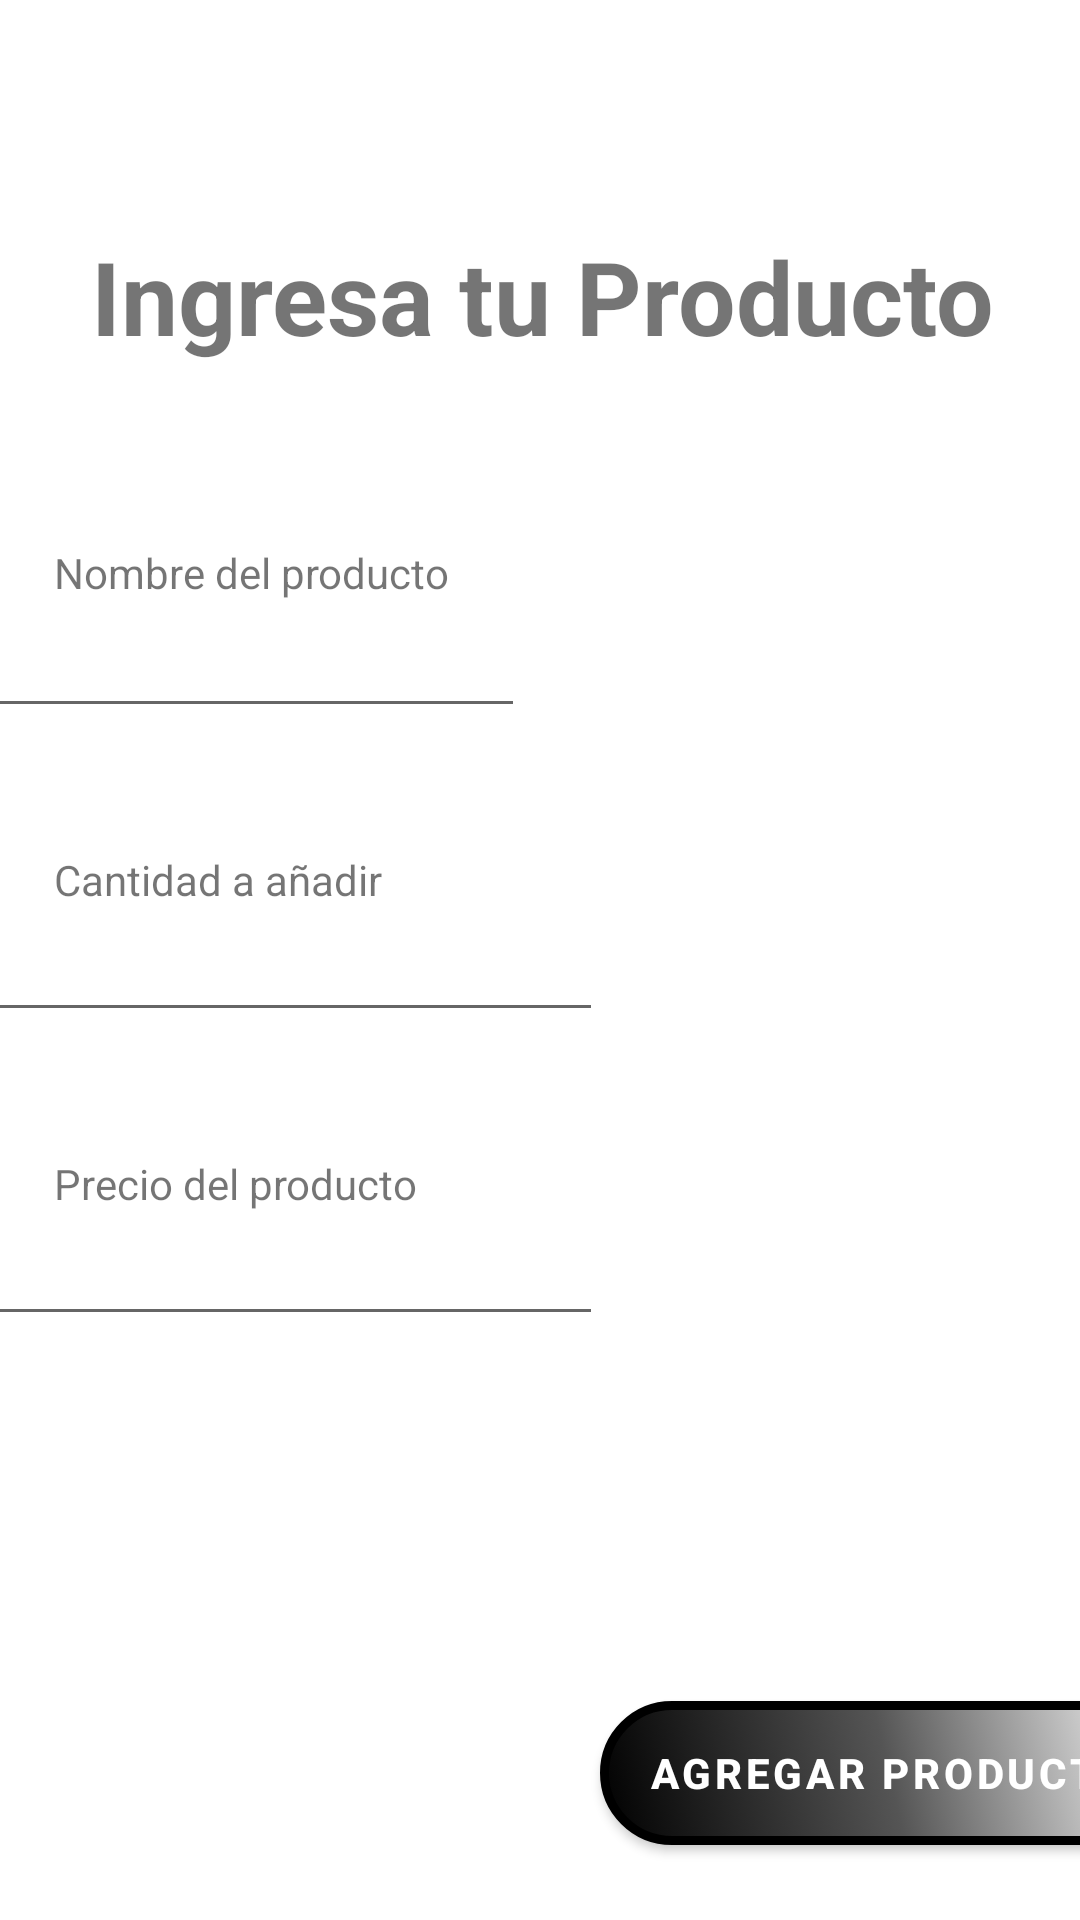

The Android layout XML behind this screen, and the referenced resources:
<!-- AndroidManifest.xml: application theme Theme.NewSkates -->
<!-- res/layout/activity_ventana_ingresar_productos.xml -->
<?xml version="1.0" encoding="utf-8"?>
<androidx.constraintlayout.widget.ConstraintLayout xmlns:android="http://schemas.android.com/apk/res/android"
    xmlns:app="http://schemas.android.com/apk/res-auto"
    xmlns:tools="http://schemas.android.com/tools"
    android:layout_width="match_parent"
    android:layout_height="match_parent"
    tools:context=".VentanaIngresarProductos">

    <TextView
        android:id="@+id/lblTituloIngresarProducto"
        android:layout_width="wrap_content"
        android:layout_height="wrap_content"
        android:layout_marginStart="56dp"
        android:layout_marginTop="76dp"
        android:layout_marginEnd="54dp"
        android:text="Ingresa tu Producto"
        android:textSize="34sp"
        android:textStyle="bold"
        app:layout_constraintEnd_toEndOf="parent"
        app:layout_constraintStart_toStartOf="parent"
        app:layout_constraintTop_toTopOf="parent" />

    <EditText
        android:id="@+id/ptNombre"
        android:layout_width="wrap_content"
        android:layout_height="wrap_content"
        android:layout_marginStart="17dp"
        android:layout_marginTop="80dp"
        android:layout_marginEnd="185dp"
        android:ems="10"
        android:inputType="textPersonName"
        app:layout_constraintEnd_toEndOf="parent"
        app:layout_constraintHorizontal_bias="1.0"
        app:layout_constraintStart_toStartOf="parent"
        app:layout_constraintTop_toBottomOf="@+id/lblTituloIngresarProducto" />

    <EditText
        android:id="@+id/ptCantidad"
        android:layout_width="wrap_content"
        android:layout_height="wrap_content"
        android:layout_marginStart="17dp"
        android:layout_marginTop="60dp"
        android:layout_marginEnd="185dp"
        android:ems="10"
        android:inputType="textPersonName"
        app:layout_constraintEnd_toEndOf="parent"
        app:layout_constraintStart_toStartOf="parent"
        app:layout_constraintTop_toBottomOf="@+id/ptNombre" />

    <EditText
        android:id="@+id/ptPrecio"
        android:layout_width="wrap_content"
        android:layout_height="wrap_content"
        android:layout_marginStart="17dp"
        android:layout_marginTop="60dp"
        android:layout_marginEnd="185dp"
        android:ems="10"
        android:inputType="textPersonName"
        app:layout_constraintEnd_toEndOf="parent"
        app:layout_constraintStart_toStartOf="parent"
        app:layout_constraintTop_toBottomOf="@+id/ptCantidad" />

    <Button
        android:id="@+id/btnAgregarProducto"
        android:layout_width="wrap_content"
        android:layout_height="wrap_content"
        android:layout_marginStart="200dp"
        android:layout_marginEnd="16dp"
        android:layout_marginBottom="25dp"
        android:background="@drawable/btn_skate"
        android:text="Agregar producto"
        android:textStyle="bold"
        app:layout_constraintBottom_toBottomOf="parent"
        app:layout_constraintEnd_toEndOf="parent"
        app:layout_constraintHorizontal_bias="0.0"
        app:layout_constraintStart_toStartOf="parent" />

    <TextView
        android:id="@+id/textView2"
        android:layout_width="wrap_content"
        android:layout_height="wrap_content"
        android:layout_marginStart="18dp"
        android:layout_marginBottom="1dp"
        android:text="Nombre del producto"
        app:layout_constraintBottom_toTopOf="@+id/ptNombre"
        app:layout_constraintStart_toStartOf="parent" />

    <TextView
        android:id="@+id/textView3"
        android:layout_width="wrap_content"
        android:layout_height="wrap_content"
        android:layout_marginStart="18dp"
        android:text="Cantidad a añadir"
        app:layout_constraintBottom_toTopOf="@+id/ptCantidad"
        app:layout_constraintStart_toStartOf="parent" />

    <TextView
        android:id="@+id/textView4"
        android:layout_width="wrap_content"
        android:layout_height="wrap_content"
        android:layout_marginStart="18dp"
        android:text="Precio del producto"
        app:layout_constraintBottom_toTopOf="@+id/ptPrecio"
        app:layout_constraintStart_toStartOf="parent" />
</androidx.constraintlayout.widget.ConstraintLayout>
<!-- resources referenced by this layout -->
<resources>
  <!-- drawable btn_skate (drawable) -->
  <?xml version="1.0" encoding="utf-8"?>
  <selector xmlns:android="http://schemas.android.com/apk/res/android">
      <item android:state_pressed="true">
          <shape android:shape="rectangle">
              <gradient
                  android:startColor="#222222"
                  android:endColor="#000000"
                  android:angle="90"/>
              <corners android:radius="50dp"/>
              <stroke android:width="3dp" android:color="#FFFFFF"/>
          </shape>
      </item>
      <item>
          <shape android:shape="rectangle">
              <gradient
                  android:startColor="#000000"
                  android:centerColor="#555555"
                  android:endColor="#FFFFFF"
                  android:angle="45"/>
              <corners android:radius="50dp"/>
              <stroke android:width="3dp" android:color="#000000"/>
          </shape>
      </item>
  
  </selector>
  <style name="Theme.NewSkates" parent="Theme.MaterialComponents.DayNight.DarkActionBar">
          
          <item name="colorPrimary">@color/purple_500</item>
          <item name="buttonStyle">@style/SkateButtonStyle</item>
          <item name="colorPrimaryVariant">@color/purple_700</item>
          <item name="colorOnPrimary">@color/white</item>
          
          <item name="colorSecondary">@color/teal_200</item>
          <item name="colorSecondaryVariant">@color/teal_700</item>
          <item name="colorOnSecondary">@color/black</item>
          
          <item name="android:statusBarColor" tools:targetApi="l">?attr/colorPrimaryVariant</item>
          
      </style>
  <style name="SkateButtonStyle" parent="Widget.MaterialComponents.Button">
          <item name="android:background">@drawable/btn_skate</item>
          <item name="backgroundTint">@null</item>
      </style>
  <!-- not gathered from this repository: default colours our renderer supplied (Android Studio template values) -->
  <color name="purple_500">#FF6200EE</color>
  <color name="purple_700">#FF3700B3</color>
  <color name="teal_200">#FF03DAC5</color>
  <color name="teal_700">#FF018786</color>
  <color name="black">#FF000000</color>
  <color name="white">#FFFFFFFF</color>
</resources>
